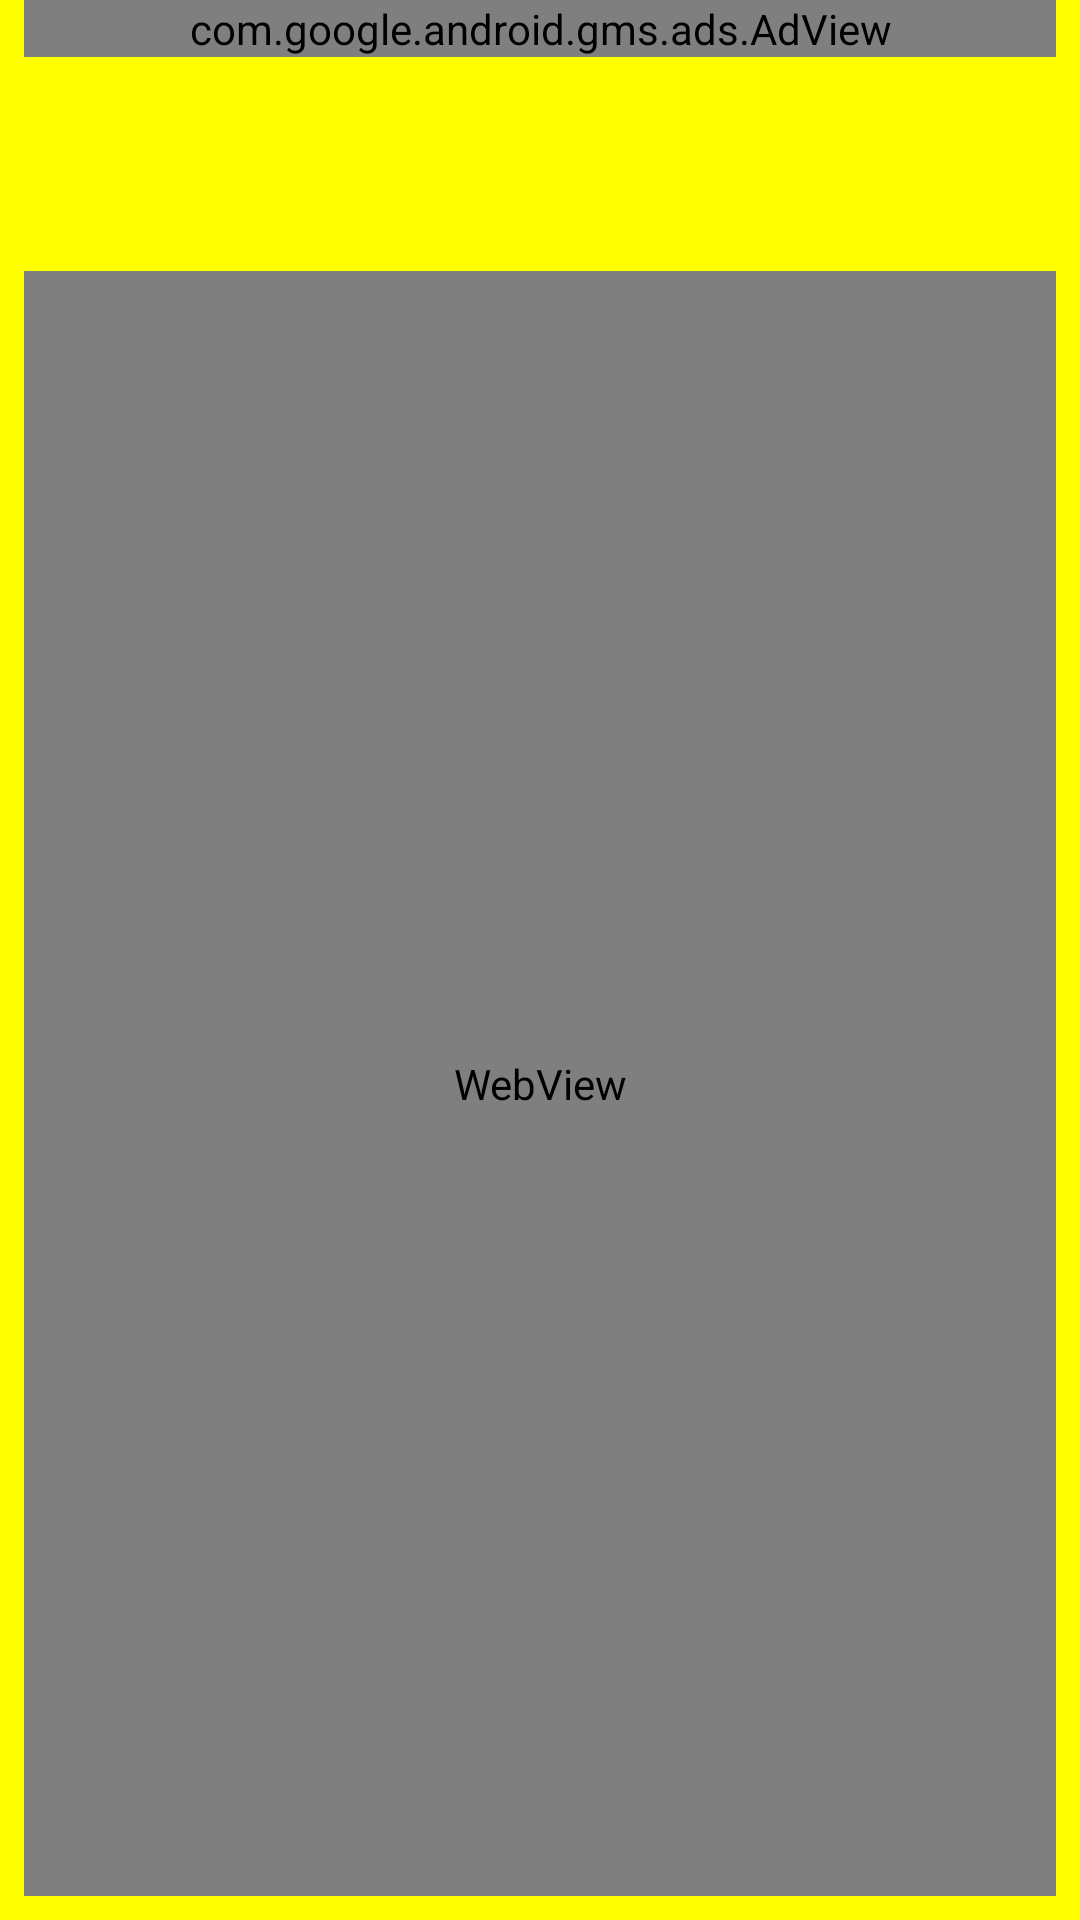

Write the Android layout XML for this screen, with the resource values it uses.
<!-- AndroidManifest.xml: application theme AppTheme -->
<!-- res/layout/activity_text_view.xml -->
<?xml version="1.0" encoding="utf-8"?>
<android.support.constraint.ConstraintLayout
    xmlns:android="http://schemas.android.com/apk/res/android"
    xmlns:app="http://schemas.android.com/apk/res-auto"
    xmlns:tools="http://schemas.android.com/tools"
    android:layout_width="match_parent"
    android:layout_height="match_parent"
    android:background="@color/fon">
    <com.google.android.gms.ads.AdView
        xmlns:ads="http://schemas.android.com/apk/res-auto"
        android:id="@+id/adView"
        android:layout_width="344dp"
        android:layout_height="wrap_content"
        ads:adSize="BANNER"
        ads:adUnitId="ca-app-pub-8078146669032188/2595338713"
        ads:layout_constraintTop_toTopOf="parent"
        ads:layout_constraintLeft_toLeftOf="parent"
        ads:layout_constraintRight_toRightOf="parent">
    </com.google.android.gms.ads.AdView>

    <TextView
        android:id="@+id/txtTitle"
        android:layout_width="wrap_content"
        android:layout_height="wrap_content"
        android:text=""
        android:textColor="@color/text_color"
        android:textAlignment="center"
        android:textSize="18sp"
        android:textStyle="bold"
        android:layout_marginLeft="8dp"
        app:layout_constraintLeft_toLeftOf="parent"
        android:layout_marginRight="8dp"
        app:layout_constraintRight_toRightOf="parent"
        android:layout_marginStart="8dp"
        android:layout_marginEnd="8dp"
        tools:layout_editor_absoluteY="58dp"
        app:layout_constraintTop_toTopOf="@+id/guideline"
        android:layout_marginTop="8dp" />

    <WebView
        android:id="@+id/webView"
        android:layout_width="0dp"
        android:layout_height="0dp"
        android:layout_marginTop="8dp"
        app:layout_constraintTop_toBottomOf="@+id/txtTitle"
        android:layout_marginRight="8dp"
        app:layout_constraintRight_toRightOf="parent"
        android:layout_marginLeft="8dp"
        app:layout_constraintLeft_toLeftOf="parent"
        app:layout_constraintBottom_toBottomOf="parent"
        android:layout_marginBottom="8dp" />

    <android.support.constraint.Guideline
        android:layout_width="wrap_content"
        android:layout_height="wrap_content"
        android:id="@+id/guideline"
        app:layout_constraintGuide_begin="50dp"
        android:orientation="horizontal" />
</android.support.constraint.ConstraintLayout>
<!-- resources referenced by this layout -->
<resources>
  <color name="fon">#ffff00</color>
  <color name="text_color">#000000</color>
  <style name="AppTheme" parent="Theme.AppCompat.NoActionBar">
          
          <item name="colorPrimary">@color/colorPrimary</item>
          <item name="colorPrimaryDark">@color/colorPrimaryDark</item>
          <item name="colorAccent">@color/colorAccent</item>
      </style>
  <color name="colorPrimary">#3F51B5</color>
  <color name="colorPrimaryDark">#303F9F</color>
  <color name="colorAccent">#FF4081</color>
</resources>
